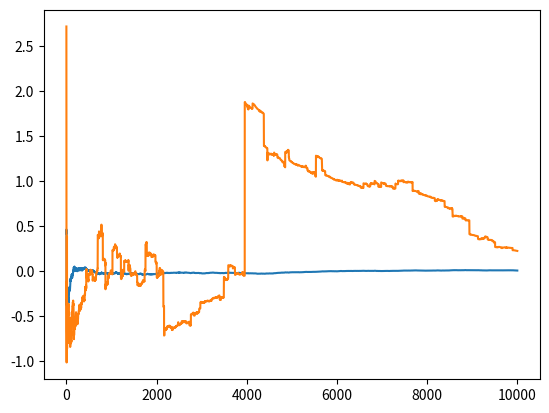

Recreate this plot in Python.
import numpy as np
import matplotlib.pyplot as plt
import scipy.stats

n = 10000


X = np.array(np.random.normal(0, 1, n))

mean_ = []

for i in range(1, n):
    mean_.append(np.mean(X[0:i]))

plt.plot(mean_)
plt.show()


X = scipy.stats.cauchy.rvs(0, 1, n)

mean_ = []

for i in range(1, n):
    mean_.append(np.mean(X[0:i]))

plt.plot(mean_)
plt.show()